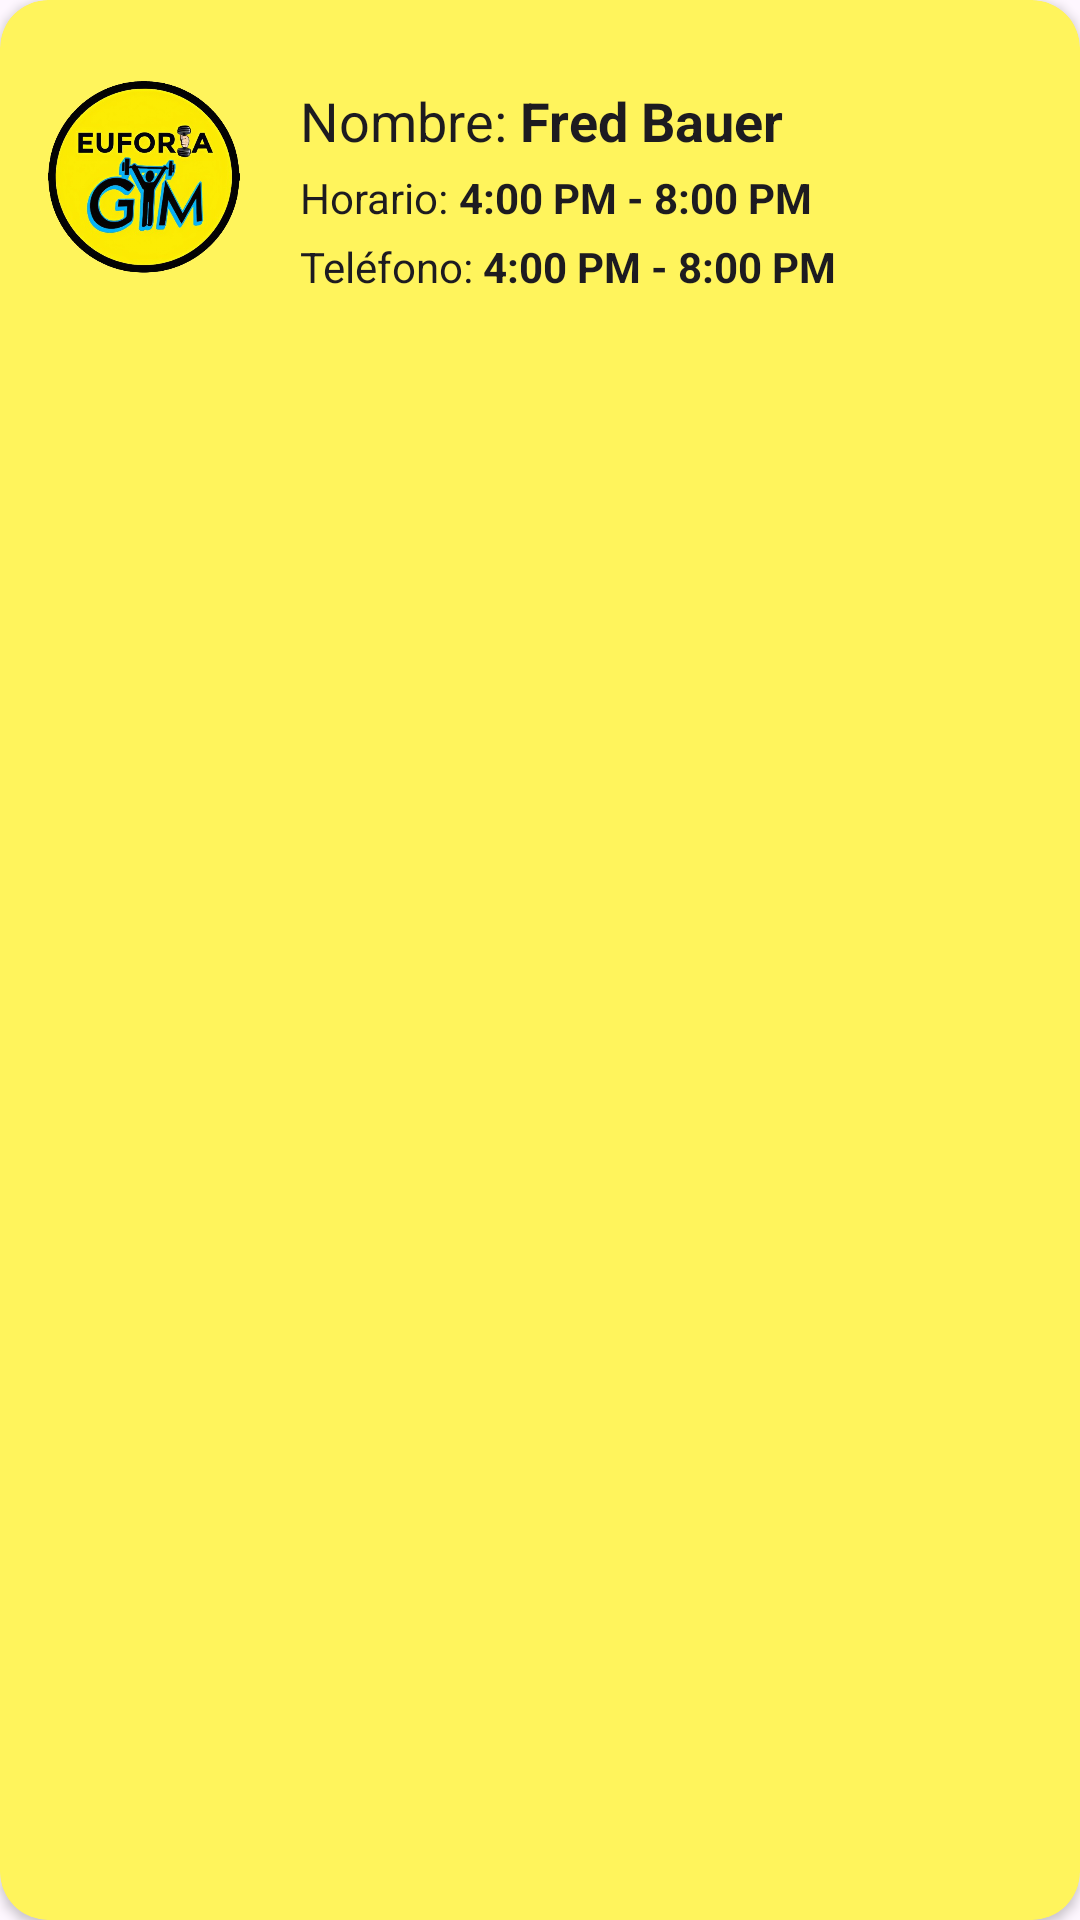

Android layout source for this screen:
<!-- AndroidManifest.xml: application theme Base.Theme.EuforiaGymApp -->
<!-- res/layout/content_trainer_admin.xml -->
<?xml version="1.0" encoding="utf-8"?>
<androidx.cardview.widget.CardView xmlns:android="http://schemas.android.com/apk/res/android"
    xmlns:app="http://schemas.android.com/apk/res-auto"
    android:id="@+id/content_trainer_admin"
    android:layout_width="match_parent"
    android:layout_height="wrap_content"
    android:orientation="horizontal"
    android:layout_margin="8dp"
    android:backgroundTint="#FFF45C"
    app:cardCornerRadius="16dp"

    >

    <LinearLayout
        android:layout_width="match_parent"
        android:layout_height="wrap_content"
        android:gravity="center"
        android:orientation="horizontal"
        android:padding="16dp">

        <ImageView
            android:id="@+id/profile_trainer_admin"
            android:layout_width="64dp"
            android:layout_height="64dp"
            android:contentDescription="@string/title_maps"
            android:src="@drawable/logo"
            android:layout_marginEnd="16dp"/>

        <LinearLayout
            android:layout_width="match_parent"
            android:layout_height="wrap_content"
            android:orientation="vertical"
            android:layout_margin="4dp">
            <LinearLayout
                android:layout_width="match_parent"
                android:layout_height="wrap_content">
                <TextView
                    android:id="@+id/trainer_admin1"
                    android:layout_width="wrap_content"
                    android:layout_height="wrap_content"
                    android:layout_marginTop="8dp"
                    android:text="@string/nombre"
                    android:textColor="#1D1B20"
                    android:textAppearance="@style/TextAppearance.AppCompat.Medium" />
                <TextView
                    android:id="@+id/trainer_admin"
                    android:layout_width="wrap_content"
                    android:layout_height="wrap_content"
                    android:layout_marginTop="8dp"
                    android:text="@string/fred_bauer"
                    android:textColor="#1D1B20"
                    android:textAppearance="@style/TextAppearance.AppCompat.Medium"
                    android:textStyle="bold" />
            </LinearLayout>

            <LinearLayout
                android:layout_width="match_parent"
                android:layout_height="wrap_content">
                <TextView
                    android:id="@+id/schedule_admin1"
                    android:layout_width="wrap_content"
                    android:layout_height="wrap_content"
                    android:layout_marginTop="4dp"
                    android:textColor="#1D1B20"
                    android:text="@string/horario_"
                    android:textAppearance="@style/TextAppearance.AppCompat.Small" />
                <TextView
                    android:id="@+id/schedule_admin"
                    android:layout_width="wrap_content"
                    android:layout_height="wrap_content"
                    android:layout_marginTop="4dp"
                    android:textColor="#1D1B20"
                    android:text="@string/schedule_test"
                    android:textStyle="bold"
                    android:textAppearance="@style/TextAppearance.AppCompat.Small" />
            </LinearLayout>

            <LinearLayout
                android:layout_width="match_parent"
                android:layout_height="wrap_content">
                <TextView
                    android:id="@+id/phone_admin1"
                    android:layout_width="wrap_content"
                    android:layout_height="wrap_content"
                    android:layout_marginTop="4dp"
                    android:textColor="#1D1B20"
                    android:text="@string/tel_fono"
                    android:textAppearance="@style/TextAppearance.AppCompat.Small" />
                <TextView
                    android:id="@+id/phone_admin"
                    android:layout_width="wrap_content"
                    android:layout_height="wrap_content"
                    android:layout_marginTop="4dp"
                    android:textColor="#1D1B20"
                    android:text="@string/schedule_test"
                    android:textStyle="bold"
                    android:textAppearance="@style/TextAppearance.AppCompat.Small" />
            </LinearLayout>

        </LinearLayout>


    </LinearLayout>

</androidx.cardview.widget.CardView>
<!-- resources referenced by this layout -->
<resources>
  <!-- drawable logo: png bitmap (drawable, 285248 bytes) -->
  <string name="fred_bauer">Fred Bauer</string>
  <string name="horario_">"Horario: "</string>
  <string name="nombre">"Nombre: "</string>
  <string name="schedule_test">4:00 PM - 8:00 PM</string>
  <string name="tel_fono">"Teléfono: "</string>
  <string name="title_maps">Maps</string>
  <style name="Base.Theme.EuforiaGymApp" parent="Theme.Material3.DayNight.NoActionBar">
          
          <item name="android:statusBarColor">#00000000</item>
          <item name="windowNoTitle">true</item>
          <item name="windowActionBar">false</item>
  
          <item name="android:windowLightStatusBar">true</item>
      </style>
</resources>
